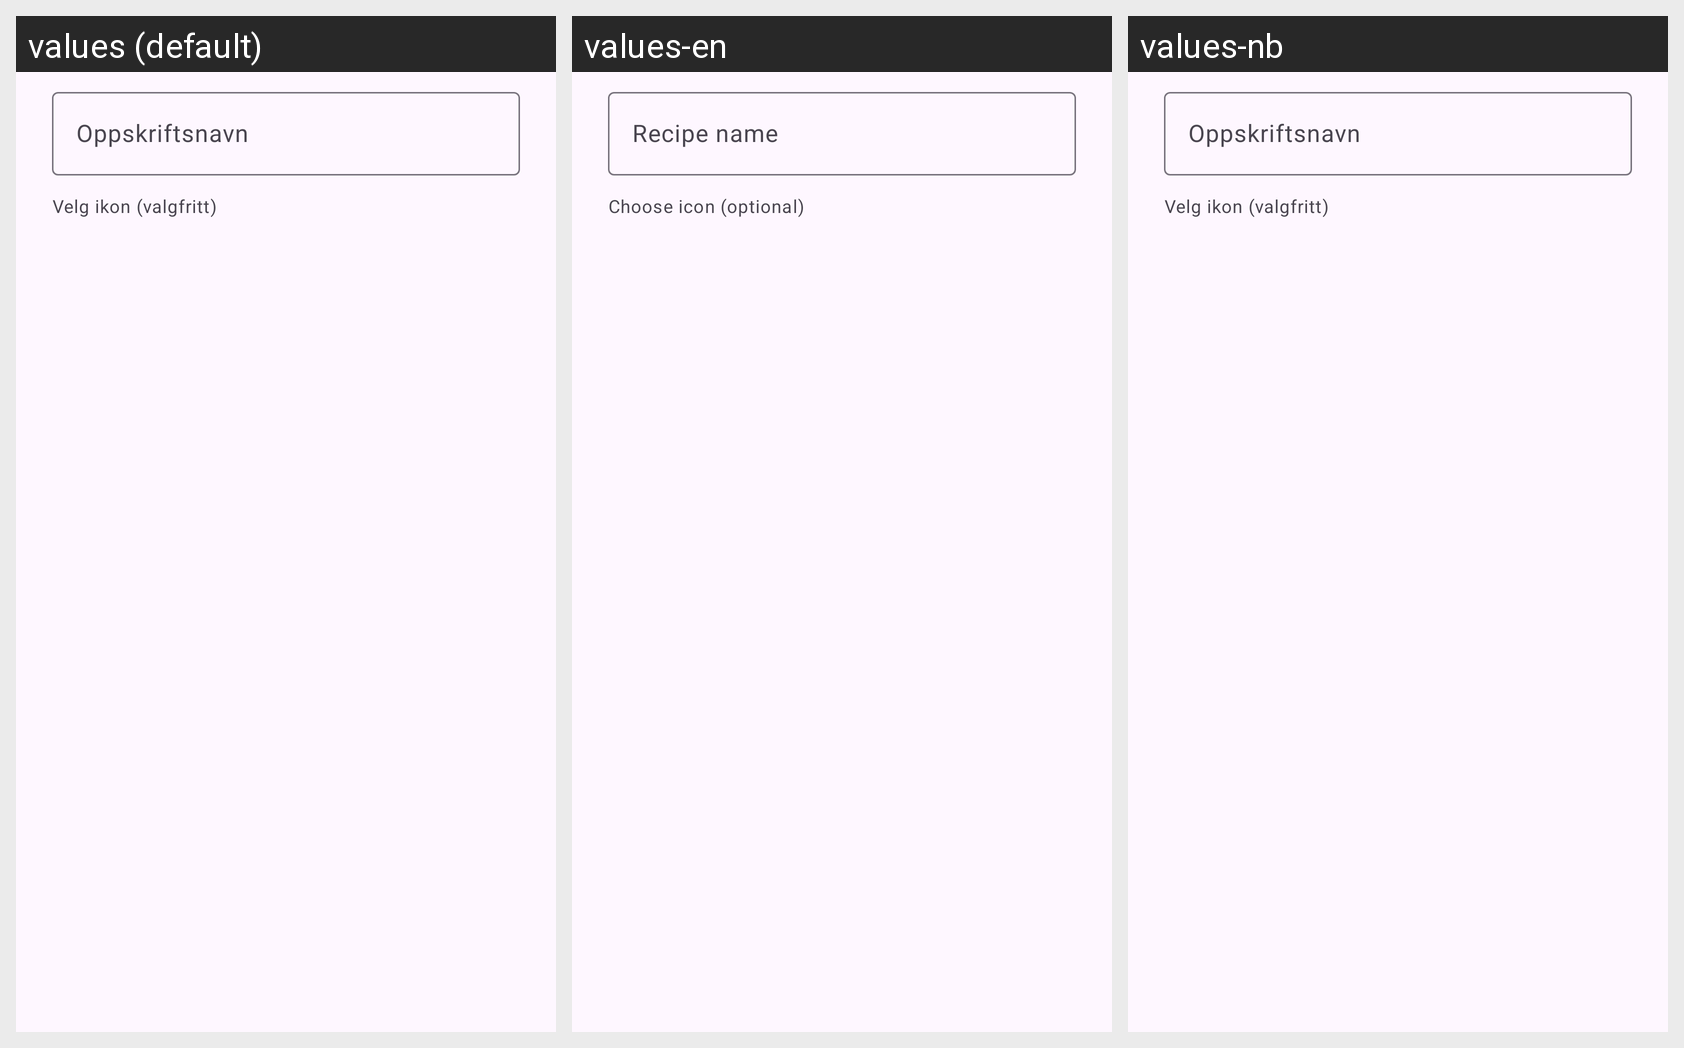

Strings drawn on this Android screen and how each of the app's shown locales translates them:
Android screen res/layout/dialog_add_recipe.xml rendered under 3 locales, left to right: values (default), values-en, values-nb. Device: Nexus 5 (rendered at 1080×1920; each locale shown at half size, 540×960, under a caption strip naming it); theme Theme.GlutenfreeRecipe.
Strings drawn on this screen, with the default value and each locale's value (text and hints the layout hard-codes, and strings that could not be matched under every locale, appear in the picture but are not listed):

hint_recipe_name
  values: Oppskriftsnavn
  values-en: Recipe name
  values-nb: Oppskriftsnavn

hint_emoji
  values: Velg ikon (valgfritt)
  values-en: Choose icon (optional)
  values-nb: Velg ikon (valgfritt)
